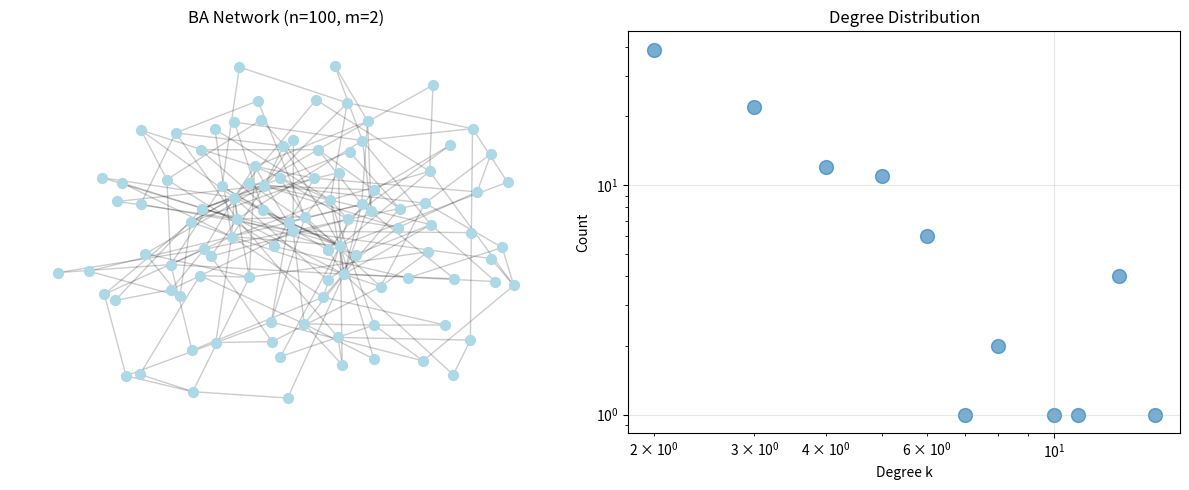

The matplotlib source for this figure:
import numpy as np
import networkx as nx
import matplotlib.pyplot as plt
from collections import Counter

class BANetwork:
    """
    Barabási-Albert network model with customizable attachment mechanism.
    """
    
    def __init__(self, n0=-2, n_nodes=100, m=1):
        """
        Initialize BA model parameters.
        
        Args:
            n0: Initial number of nodes (complete graph)
            n_nodes: Total nodes to add
            m: Number of edges each new node creates
        """
        self.n0 = n0
        self.n_nodes = n_nodes
        self.m = m
        self.graph = None
        self.attachment_history = []
    
    def linear_preferential_attachment(self, node, candidates):
        """Standard BA: probability proportional to degree."""
        degrees = np.array([self.graph.degree(c) for c in candidates])
        probs = degrees / degrees.sum()
        return np.random.choice(candidates, self.m, p=probs, replace=False)
    
    def sublinear_preferential_attachment(self, node, candidates):
        """Sublinear attachment: probability ∝ sqrt(degree)."""
        degrees = np.array([np.sqrt(self.graph.degree(c)) for c in candidates])
        probs = degrees / degrees.sum()
        return np.random.choice(candidates, self.m, p=probs, replace=False)
    
    def fitness_weighted_attachment(self, node, candidates, fitness=None):
        """
        Attachment weighted by node fitness/absorptive capacity.
        fitness: dict mapping node -> fitness value [0, 1]
        """
        if fitness is None:
            fitness = {n: 1.0 for n in self.graph.nodes()}
        
        degrees = np.array([self.graph.degree(c) for c in candidates])
        fitnesses = np.array([fitness.get(c, 1.0) for c in candidates])
        
        # Combined: degree × fitness
        weights = degrees * fitnesses
        probs = weights / weights.sum()
        return np.random.choice(candidates, self.m, p=probs, replace=False)
    
    def technological_distance_attachment(self, node, candidates, tech_vectors=None):
        """
        Attachment based on technological proximity (Jaffe-style).
        Nodes with similar technology vectors are more likely to connect.
        
        tech_vectors: dict mapping node -> feature vector
        """
        if tech_vectors is None:
            tech_vectors = {n: np.random.rand(5) for n in self.graph.nodes()}
        
        new_tech = tech_vectors.get(node, np.random.rand(5))
        
        # Cosine similarity to candidate nodes
        similarities = []
        for c in candidates:
            cand_tech = tech_vectors.get(c, np.random.rand(5))
            sim = np.dot(new_tech, cand_tech) / (
                np.linalg.norm(new_tech) * np.linalg.norm(cand_tech) + 1e-8
            )
            similarities.append(max(0, sim))  # Ensure non-negative
        
        similarities = np.array(similarities)
        degrees = np.array([self.graph.degree(c) for c in candidates])
        
        # Combined: degree × (1 + similarity)
        weights = degrees * (1 + similarities)
        probs = weights / weights.sum()
        return np.random.choice(candidates, self.m, p=probs, replace=False)
    
    def grow(self, attachment_fn='linear', **kwargs):
        """
        Grow the BA network using specified attachment mechanism.
        
        Args:
            attachment_fn: 'linear', 'sublinear', 'fitness', or 'tech_distance'
            **kwargs: arguments passed to attachment function (e.g., fitness, tech_vectors)
        """
        # Initialize with complete graph
        self.graph = nx.complete_graph(self.n0)
        self.attachment_history = []
        
        # Select attachment function
        if attachment_fn == 'linear':
            attach_func = self.linear_preferential_attachment
        elif attachment_fn == 'sublinear':
            attach_func = self.sublinear_preferential_attachment
        elif attachment_fn == 'fitness':
            attach_func = lambda n, c: self.fitness_weighted_attachment(
                n, c, fitness=kwargs.get('fitness')
            )
        elif attachment_fn == 'tech_distance':
            attach_func = lambda n, c: self.technological_distance_attachment(
                n, c, tech_vectors=kwargs.get('tech_vectors')
            )
        else:
            raise ValueError(f"Unknown attachment function: {attachment_fn}")
        
        # Add nodes one by one
        for new_node in range(self.n0, self.n0 + self.n_nodes):
            candidates = list(self.graph.nodes())
            targets = attach_func(new_node, candidates)
            
            self.graph.add_node(new_node)
            for target in targets:
                self.graph.add_edge(new_node, target)
            
            self.attachment_history.append({
                'node': new_node,
                'targets': targets,
                'avg_target_degree': np.mean([self.graph.degree(t) for t in targets])
            })
    
    def degree_distribution(self):
        """Return degree sequence and histogram."""
        degrees = [self.graph.degree(n) for n in self.graph.nodes()]
        return degrees
    
    def plot(self, figsize=(12, 5)):
        """Visualize network and degree distribution."""
        fig, (ax1, ax2) = plt.subplots(1, 2, figsize=figsize)
        
        # Network visualization (spring layout)
        pos = nx.spring_layout(self.graph, k=0.5, iterations=50)
        nx.draw_networkx_nodes(
            self.graph, pos, node_size=50, node_color='lightblue', ax=ax1
        )
        nx.draw_networkx_edges(self.graph, pos, alpha=0.2, ax=ax1)
        ax1.set_title(f'BA Network (n={self.graph.number_of_nodes()}, m={self.m})')
        ax1.axis('off')
        
        # Degree distribution (log-log)
        degrees = self.degree_distribution()
        degree_counts = Counter(degrees)
        ks = sorted(degree_counts.keys())
        counts = [degree_counts[k] for k in ks]
        
        ax2.scatter(ks, counts, alpha=0.6, s=100)
        ax2.set_xlabel('Degree k')
        ax2.set_ylabel('Count')
        ax2.set_title('Degree Distribution')
        ax2.set_xscale('log')
        ax2.set_yscale('log')
        ax2.grid(True, alpha=0.3)
        
        plt.tight_layout()
        return fig
    
    def stats(self):
        """Return basic network statistics."""
        return {
            'nodes': self.graph.number_of_nodes(),
            'edges': self.graph.number_of_edges(),
            'avg_degree': 2 * self.graph.number_of_edges() / self.graph.number_of_nodes(),
            'density': nx.density(self.graph),
            'avg_clustering': nx.average_clustering(self.graph),
        }


# Example usage
if __name__ == '__main__':
    # Standard BA model
    ba = BANetwork(n0=2, n_nodes=98, m=2)
    ba.grow('sublinear')
    print("Linear BA:", ba.stats())
    
    # Sublinear attachment
    ba_sub = BANetwork(n0=2, n_nodes=98, m=2)
    ba_sub.grow('sublinear')
    print("Sublinear BA:", ba_sub.stats())
    
    # With fitness (e.g., absorptive capacity)
    fitness = {i: np.random.uniform(0.5, 1.5) for i in range(100)}
    ba_fit = BANetwork(n0=2, n_nodes=98, m=2)
    ba_fit.grow('fitness', fitness=fitness)
    print("Fitness-weighted BA:", ba_fit.stats())
    
    # With technological distance
    tech = {i: np.random.rand(5) for i in range(100)}
    ba_tech = BANetwork(n0=2, n_nodes=98, m=2)
    ba_tech.grow('tech_distance', tech_vectors=tech)
    print("Tech-distance BA:", ba_tech.stats())
    
    # Visualization
    ba.plot()
    plt.show()
